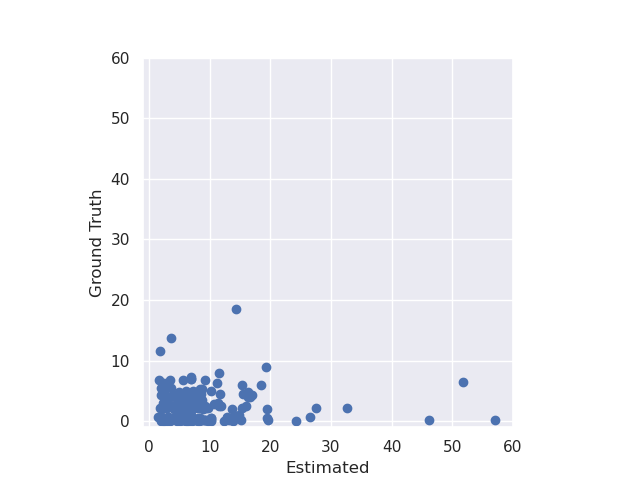

Values plotted in this chart, from the file beside it:
filename, GT_DRI, EST_DRI
SPR005  -  A2.png, 0.25, 5.625
SPR005  -  A3.png, 11.5, 1.75
SPR005  -  A4.png, 2.25, 9.75
SPR005  -  A5.png, 9.25, 65.12
SPR005  -  A6.png, 3.5, 5.0
SPR005  -  A7.png, 0.0, 10.25
SPR005  -  A8.png, 0.5, 19.5
SPR005  -  A9.png, 2.5, 4.5
SPR005  -  A10.png, 4.5, 15.5
SPR005  -  A11.png, 5.25, 8.375
SPR005  -  A14.png, 0.25, 9.0
SPR005  -  A15.png, 6.75, 5.5
SPR005  -  A18.png, 9.0, 19.25
SPR005  -  B1.png, 7.0, 6.875
SPR005  -  B2.png, 2.75, 10.62
SPR005  -  B3.png, 2.25, 9.375
SPR005  -  B4.png, 0.0, 7.125
SPR005  -  B5.png, 2.25, 1.75
SPR005  -  B6.png, 0.25, 5.75
SPR005  -  B7.png, 5.0, 10.25
SPR005  -  B8.png, 6.75, 1.625
SPR005  -  B9.png, 2.25, 8.0
SPR005  -  B10.png, 0.75, 3.125
SPR005  -  B11.png, 2.25, 79.75
SPR005  -  B12.png, 5.0, 6.125
SPR005  -  B13.png, 0.25, 102.6
SPR005  -  B14.png, 1.0, 14.88
SPR005  -  B15.png, 4.0, 3.375
SPR005  -  B16.png, 0.25, 8.5
SPR005  -  B17.png, 2.5, 16.0
SPR005  -  B18.png, 4.25, 16.88
SPR005  -  B19.png, 4.5, 8.5
SPR005  -  C1.png, 4.75, 4.875
SPR005  -  C2.png, 0.5, 6.625
SPR005  -  C3.png, 2.0, 19.38
SPR005  -  C4.png, 2.0, 13.62
SPR005  -  C5.png, 0.5, 5.75
SPR005  -  C6.png, 5.0, 7.25
SPR005  -  C7.png, 18.5, 14.38
SPR005  -  C8.png, 6.75, 9.25
SPR005  -  C9.png, 2.0, 71.25
SPR005  -  C10.png, 2.5, 5.5
SPR005  -  C11.png, 0.75, 26.5
SPR005  -  C12.png, 2.5, 8.875
SPR005  -  C13.png, 7.0, 6.875
SPR005  -  C14.png, 4.25, 3.875
SPR005  -  C15.png, 2.5, 9.125
SPR005  -  C16.png, 2.25, 5.5
SPR005  -  C17.png, 5.75, 2.25
SPR005  -  C18.png, 2.5, 4.375
SPR005  -  C19.png, 0.25, 46.12
SPR005  -  D1.png, 0.75, 1.5
SPR005  -  D2.png, 5.0, 2.5
SPR005  -  D3.png, 0.0, 13.75
SPR005  -  D5.png, 0.75, 13.88
SPR005  -  D6.png, 4.75, 71.25
SPR005  -  D7.png, 2.25, 8.375
SPR005  -  D8.png, 6.0, 18.5
SPR005  -  D9.png, 2.25, 7.375
SPR005  -  D11.png, 0.0, 6.0
... 103 more rows
